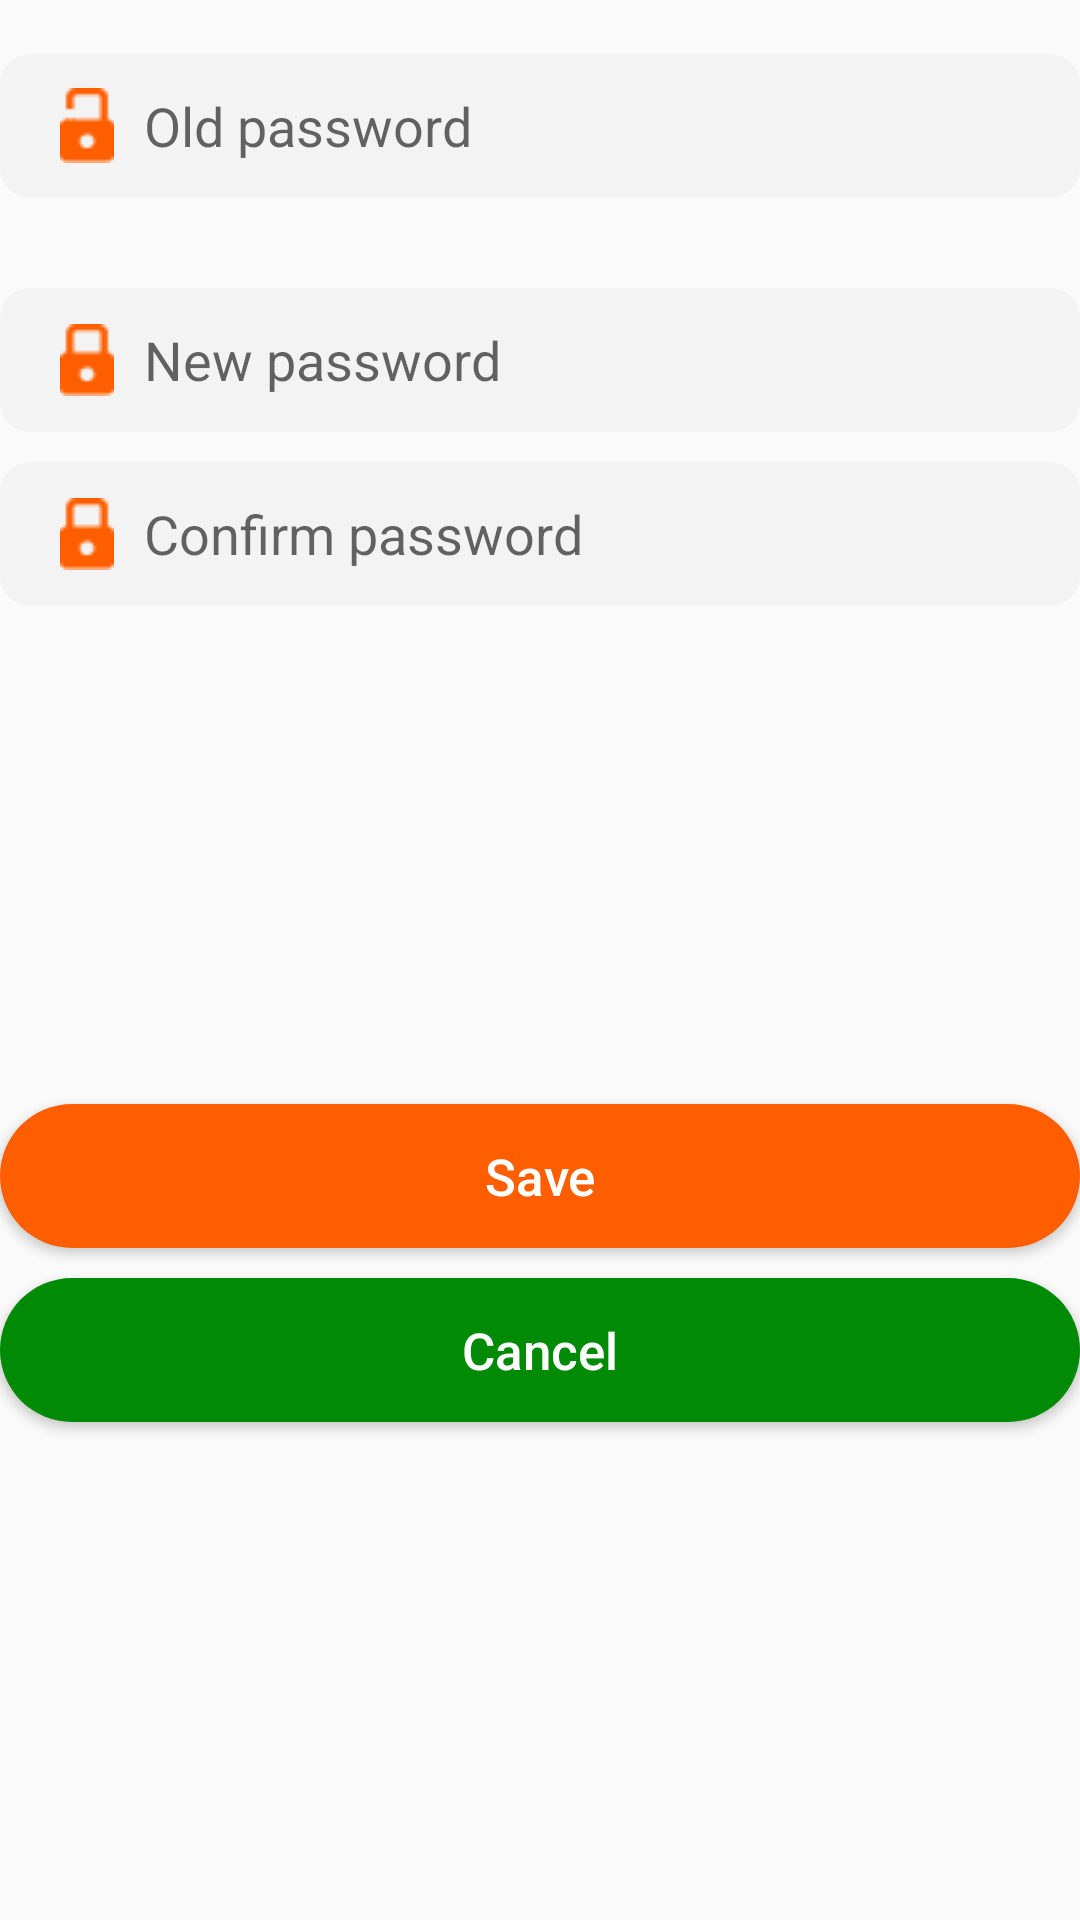

Produce the Android XML layout that renders to this screen, including the resource entries it uses.
<!-- AndroidManifest.xml: application theme Theme.PRM391x_SearchFood_Vietcvfx12045 -->
<!-- res/layout/fragment_change_password.xml -->
<?xml version="1.0" encoding="utf-8"?>
<RelativeLayout xmlns:android="http://schemas.android.com/apk/res/android"
    xmlns:tools="http://schemas.android.com/tools"
    android:layout_width="match_parent"
    android:layout_height="match_parent"
    tools:context=".fragment.account.ChangePasswordFragment">

        <EditText
            android:id="@+id/editText_old_password"
            android:layout_width="match_parent"
            android:layout_height="wrap_content"
            android:minHeight="@dimen/height_48"
            android:layout_marginTop="@dimen/height_18"
            android:ems="10"
            android:inputType="textPassword"
            android:hint="@string/old_password"
            android:textSize="@dimen/text_18sp"
            android:drawableStart="@drawable/ic_password_open"
            android:drawablePadding="@dimen/height_10"
            android:paddingHorizontal="@dimen/height_20"
            android:background="@drawable/bg_edit_text_search"/>

        <EditText
            android:id="@+id/editText_new_password"
            android:layout_width="match_parent"
            android:layout_height="wrap_content"
            android:layout_below="@+id/editText_old_password"
            android:minHeight="@dimen/height_48"
            android:ems="10"
            android:inputType="textPassword"
            android:hint="@string/new_password"
            android:textSize="@dimen/text_18sp"
            android:drawableStart="@drawable/ic_change_password_edt4"
            android:drawablePadding="10dp"
            android:paddingHorizontal="@dimen/height_20"
            android:background="@drawable/bg_edit_text_search"
            android:layout_marginTop="@dimen/_30dp"/>

        <EditText
            android:id="@+id/editText_confirm_new_password"
            android:layout_width="match_parent"
            android:layout_height="wrap_content"
            android:layout_below="@+id/editText_new_password"
            android:minHeight="@dimen/height_48"
            android:ems="10"
            android:inputType="textPassword"
            android:hint="@string/confirm_new_password"
            android:textSize="@dimen/text_18sp"
            android:drawableStart="@drawable/ic_change_password_edt4"
            android:drawablePadding="10dp"
            android:paddingHorizontal="@dimen/height_20"
            android:background="@drawable/bg_edit_text_search"
            android:layout_marginTop="10dp"/>

        <LinearLayout
            android:id="@+id/layout_button_change_password"
            android:layout_width="match_parent"
            android:layout_height="match_parent"
            android:orientation="vertical"
            android:layout_marginTop="@dimen/height_10"
            android:layout_marginBottom="@dimen/height_10"
            android:layout_below="@+id/editText_confirm_new_password"
            android:layout_alignParentBottom="true"
            android:gravity="center">

                <Button
                    android:id="@+id/button_change_password"
                    android:layout_width="match_parent"
                    android:layout_height="wrap_content"
                    android:minHeight="@dimen/height_48"
                    android:background="@drawable/ripple_effect_click"
                    android:text="@string/save"
                    android:textSize="17sp"
                    android:textColor="@color/white"
                    android:textAllCaps="false"/>
                <Button
                    android:id="@+id/button_cancel_change_password"
                    android:layout_width="match_parent"
                    android:layout_height="wrap_content"
                    android:minHeight="@dimen/height_48"
                    android:layout_marginTop="@dimen/height_10"
                    android:background="@drawable/rippel_effect_button_green"
                    android:text="@string/cancel"
                    android:textSize="17sp"
                    android:textColor="@color/white"
                    android:textAllCaps="false"/>

        </LinearLayout>


</RelativeLayout>
<!-- resources referenced by this layout -->
<resources>
  <color name="white">#FFFFFFFF</color>
  <dimen name="_30dp">30dp</dimen>
  <dimen name="height_10">10dp</dimen>
  <dimen name="height_18">18dp</dimen>
  <dimen name="height_20">20dp</dimen>
  <dimen name="height_48">48dp</dimen>
  <dimen name="text_18sp">18sp</dimen>
  <!-- drawable bg_edit_text_search (drawable) -->
  <?xml version="1.0" encoding="utf-8"?>
  <shape xmlns:android="http://schemas.android.com/apk/res/android">
      <solid android:color="@color/bg_search"></solid>
      <corners android:radius="10dp"/>
  </shape>
  <!-- drawable ic_change_password_edt4: png bitmap (drawable, 276 bytes) -->
  <!-- drawable ic_password_open: png bitmap (drawable, 1899 bytes) -->
  <!-- drawable rippel_effect_button_green (drawable) -->
  <?xml version="1.0" encoding="utf-8"?>
  <ripple xmlns:android="http://schemas.android.com/apk/res/android"
      android:color="@color/text_primary">
  
      <item>
          <shape android:shape="rectangle">
              <solid android:color="@color/button_green"/>
              <corners android:radius="30dp"/>
          </shape>
      </item>
  
  </ripple>
  <!-- drawable ripple_effect_click (drawable) -->
  <?xml version="1.0" encoding="utf-8"?>
  <ripple xmlns:android="http://schemas.android.com/apk/res/android"
      android:color="@color/text_primary">
      <item>
          <shape android:shape="rectangle">
              <solid android:color="@color/primary_color"/>
              <corners android:radius="30dp"/>
          </shape>
      </item>
  </ripple>
  <string name="cancel">Cancel</string>
  <string name="confirm_new_password">Confirm password</string>
  <string name="new_password">New password</string>
  <string name="old_password">Old password</string>
  <string name="save">Save</string>
  <style name="Theme.PRM391x_SearchFood_Vietcvfx12045" parent="Base.Theme.PRM391x_SearchFood_Vietcvfx12045" />
  <color name="bg_search">#F3F3F3</color>
  <color name="text_primary">#7F4E1D</color>
  <color name="button_green">#008A06</color>
  <color name="primary_color">#FF5E00</color>
  <style name="Base.Theme.PRM391x_SearchFood_Vietcvfx12045" parent="Theme.AppCompat.DayNight.NoActionBar">
  
      
          <item name="android:windowLightStatusBar">true</item>
          <item name="android:statusBarColor">@color/white</item>--&gt;
  
      
      
  
      
  
  
      </style>
</resources>
